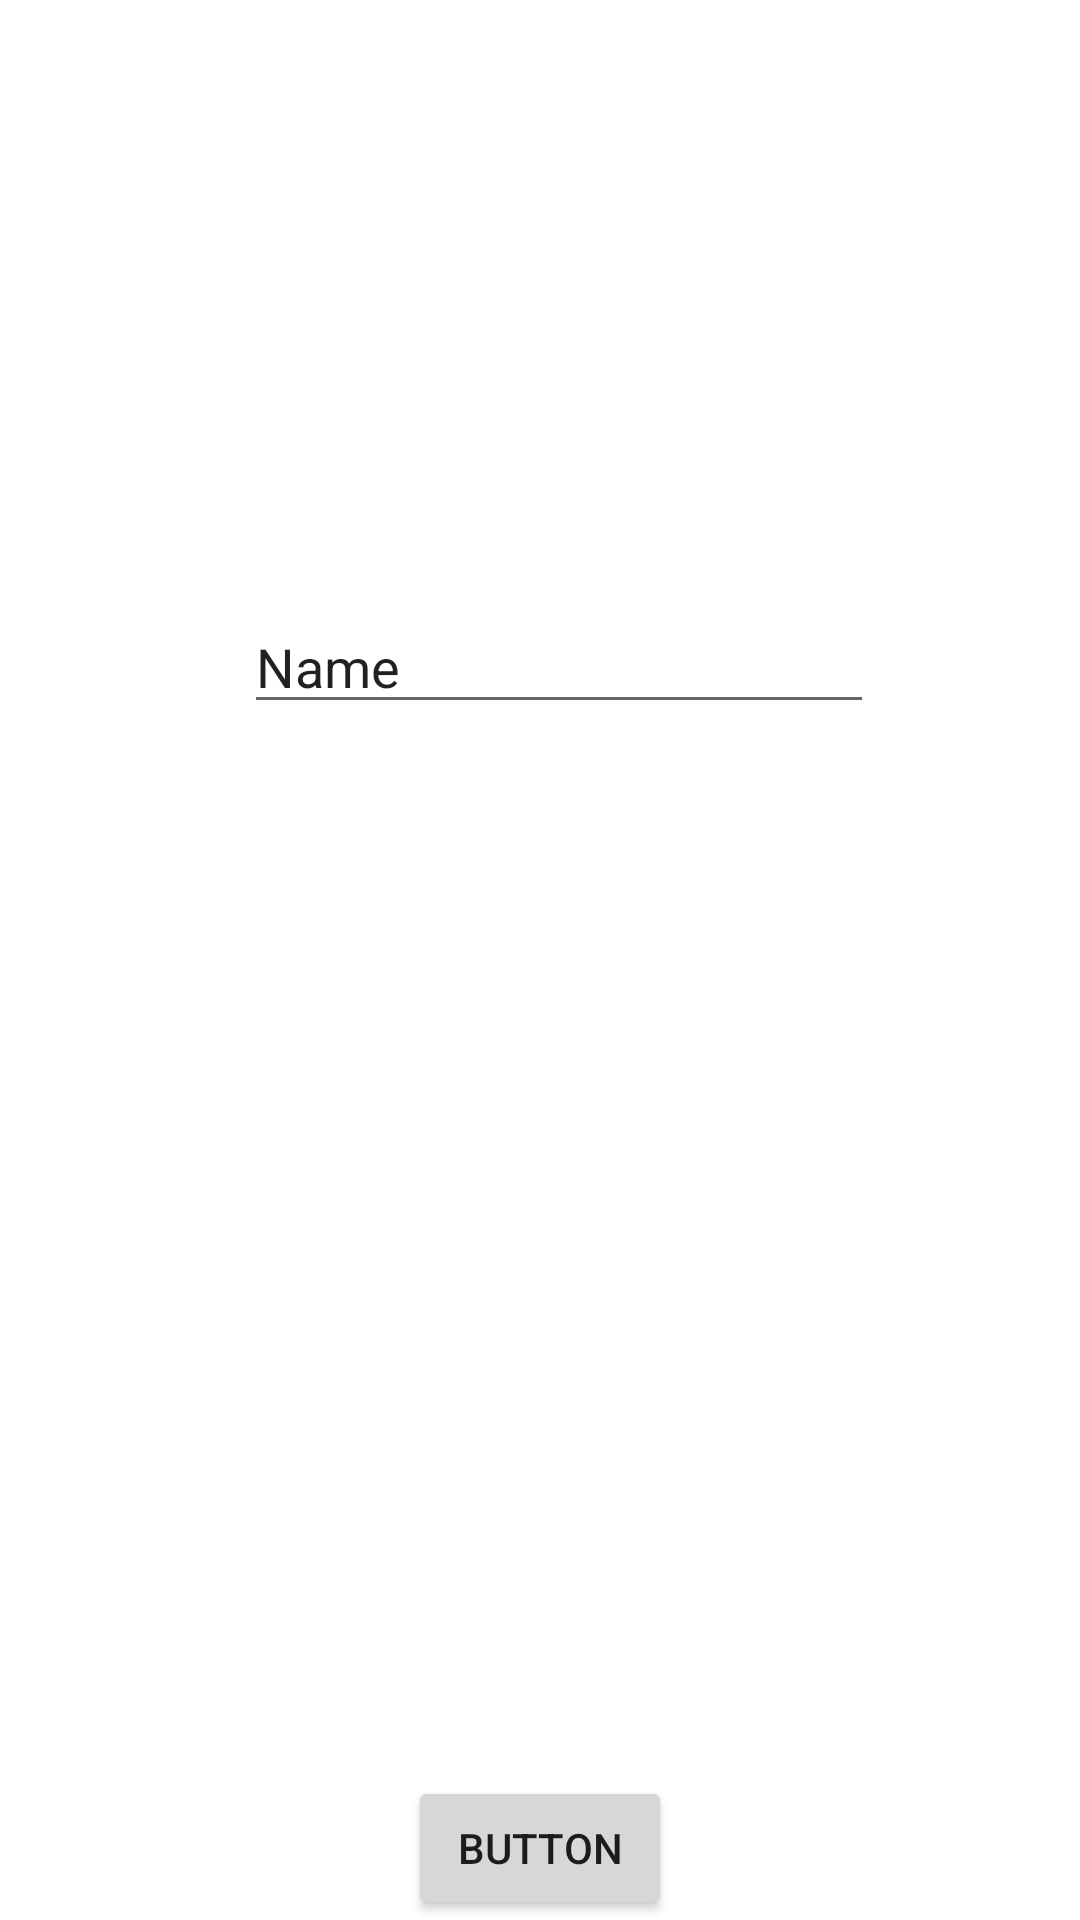

Android layout source for this screen:
<!-- AndroidManifest.xml: application theme Theme.ToDOapplication -->
<!-- res/layout/activity_main.xml -->
<?xml version="1.0" encoding="utf-8"?>
<androidx.constraintlayout.widget.ConstraintLayout xmlns:android="http://schemas.android.com/apk/res/android"
    xmlns:app="http://schemas.android.com/apk/res-auto"
    xmlns:tools="http://schemas.android.com/tools"
    android:layout_width="match_parent"
    android:layout_height="match_parent"
    tools:context=".MainActivity">

    <EditText
        android:id="@+id/emailid"
        android:layout_width="wrap_content"
        android:layout_height="wrap_content"
        android:layout_marginTop="200dp"
        android:ems="10"
        android:inputType="textPersonName"
        android:text="Name"
        app:layout_constraintEnd_toEndOf="parent"
        app:layout_constraintHorizontal_bias="0.542"
        app:layout_constraintStart_toStartOf="parent"
        app:layout_constraintTop_toTopOf="parent" />

    <Button
        android:id="@+id/submit"
        android:layout_width="wrap_content"
        android:layout_height="wrap_content"
        android:text="Button"
        app:layout_constraintBottom_toBottomOf="parent"
        app:layout_constraintEnd_toEndOf="parent"
        app:layout_constraintStart_toStartOf="parent"
        app:layout_constraintTop_toBottomOf="@+id/editTextTextPersonName" />
</androidx.constraintlayout.widget.ConstraintLayout>
<!-- resources referenced by this layout -->
<resources>
  <style name="Theme.ToDOapplication" parent="Theme.MaterialComponents.DayNight.DarkActionBar">
          
          <item name="colorPrimary">@color/purple_500</item>
          <item name="colorPrimaryVariant">@color/purple_700</item>
          <item name="colorOnPrimary">@color/white</item>
          
          <item name="colorSecondary">@color/teal_200</item>
          <item name="colorSecondaryVariant">@color/teal_700</item>
          <item name="colorOnSecondary">@color/black</item>
          
          <item name="android:statusBarColor" tools:targetApi="l">?attr/colorPrimaryVariant</item>
          
      </style>
  <!-- not gathered from this repository: default colours our renderer supplied (Android Studio template values) -->
  <color name="purple_500">#FF6200EE</color>
  <color name="purple_700">#FF3700B3</color>
  <color name="teal_200">#FF03DAC5</color>
  <color name="teal_700">#FF018786</color>
  <color name="black">#FF000000</color>
  <color name="white">#FFFFFFFF</color>
</resources>
